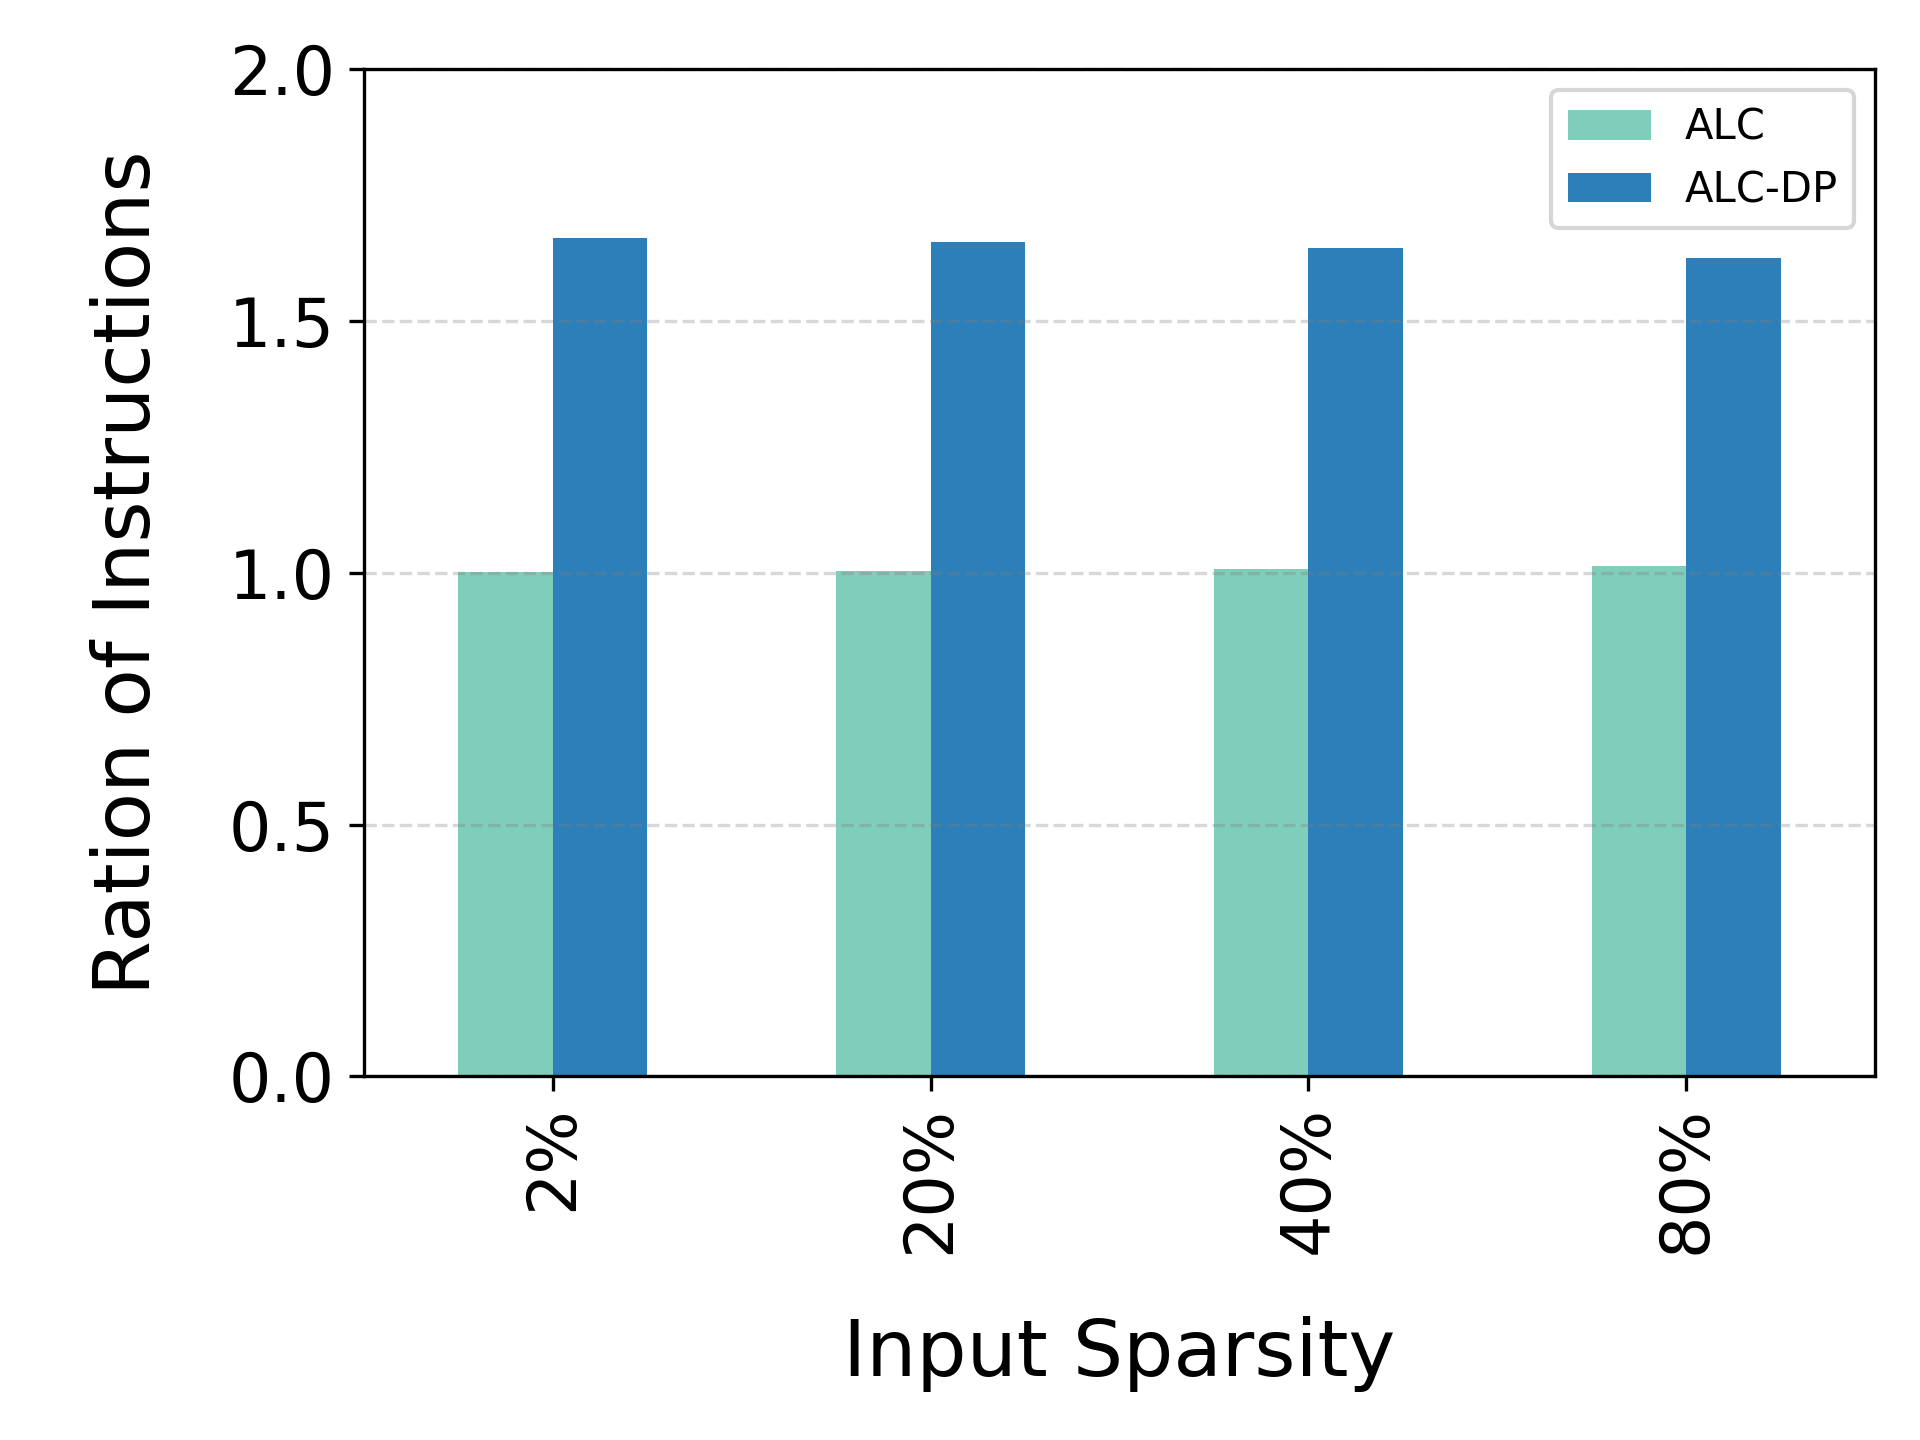

Values plotted in this chart, from the file beside it:
input-Sparsity, ALC, ALC-DP
2%, 1.001, 1.665
20%, 1.004, 1.656
40%, 1.007, 1.645
80%, 1.014, 1.624
